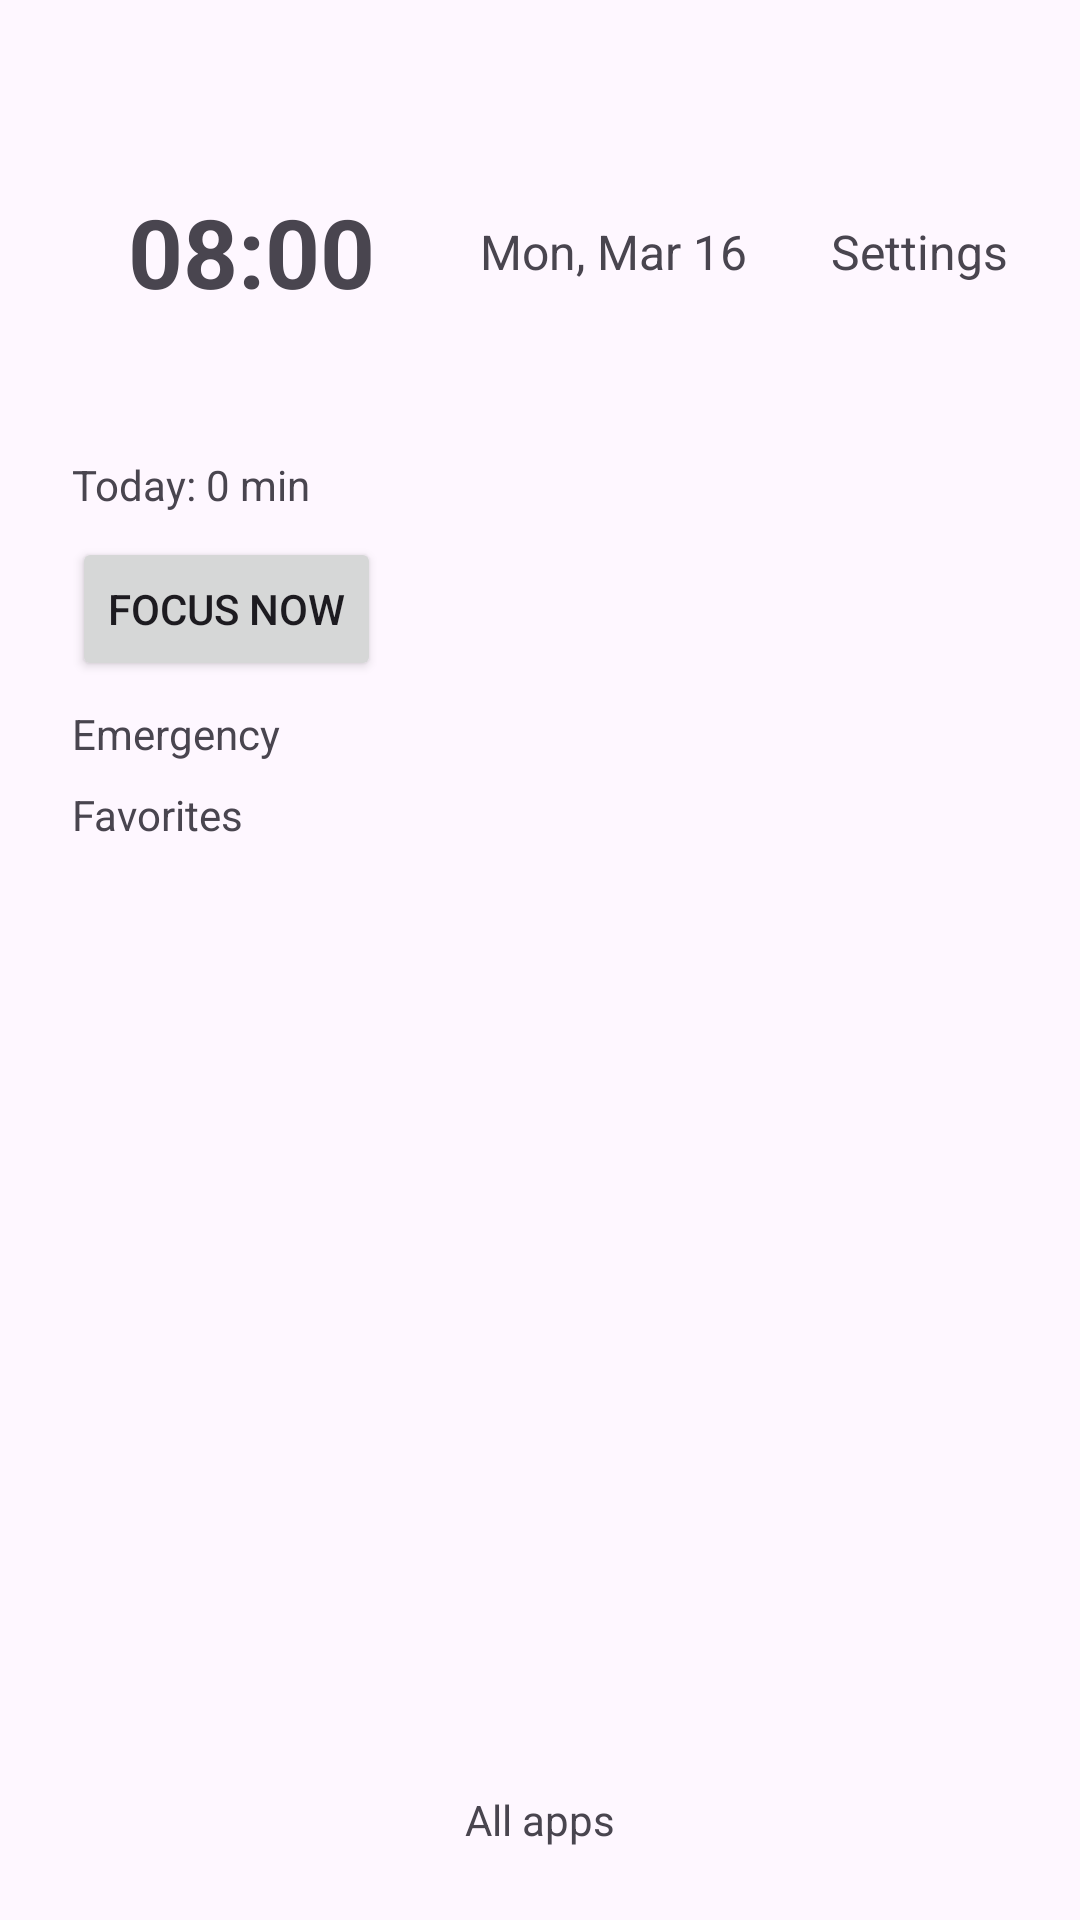

Here is an Android app screen rendered from its layout file. Give the layout XML and the strings, colors and styles it references.
<!-- AndroidManifest.xml: application theme Theme.MinimalLauncher -->
<!-- res/layout/activity_launcher.xml -->
<?xml version="1.0" encoding="utf-8"?>
<LinearLayout xmlns:android="http://schemas.android.com/apk/res/android"
    android:id="@+id/root"
    android:layout_width="match_parent"
    android:layout_height="match_parent"
    android:orientation="vertical"
    android:padding="24dp">

    <LinearLayout
        android:layout_width="match_parent"
        android:layout_height="wrap_content"
        android:orientation="horizontal"
        android:gravity="center_vertical">

        <FrameLayout
            android:layout_width="120dp"
            android:layout_height="120dp"
            android:background="@drawable/clock_circle"
            android:padding="16dp">

            <TextView
                android:id="@+id/clock"
                android:layout_width="wrap_content"
                android:layout_height="wrap_content"
                android:layout_gravity="center"
                android:text="08:00"
                android:textSize="32sp"
                android:textStyle="bold" />
        </FrameLayout>

        <TextView
            android:id="@+id/date"
            android:layout_width="wrap_content"
            android:layout_height="wrap_content"
            android:layout_marginStart="16dp"
            android:text="Mon, Mar 16"
            android:textSize="16sp" />

        <View
            android:layout_width="0dp"
            android:layout_height="0dp"
            android:layout_weight="1" />

        <TextView
            android:id="@+id/settings_btn"
            android:layout_width="wrap_content"
            android:layout_height="wrap_content"
            android:text="Settings"
            android:textSize="16sp" />
    </LinearLayout>

    <TextView
        android:id="@+id/usage_summary"
        android:layout_width="match_parent"
        android:layout_height="wrap_content"
        android:text="Today: 0 min"
        android:paddingTop="8dp" />

    <Button
        android:id="@+id/focus_now"
        android:layout_width="wrap_content"
        android:layout_height="wrap_content"
        android:text="Focus now"
        android:layout_marginTop="8dp" />

    <TextView
        android:id="@+id/emergency_title"
        android:layout_width="match_parent"
        android:layout_height="wrap_content"
        android:text="Emergency"
        android:paddingTop="8dp" />

    <androidx.recyclerview.widget.RecyclerView
        android:id="@+id/emergency_list"
        android:layout_width="match_parent"
        android:layout_height="wrap_content" />

    <TextView
        android:id="@+id/favorites_title"
        android:layout_width="match_parent"
        android:layout_height="wrap_content"
        android:text="Favorites"
        android:paddingTop="8dp" />

    <androidx.recyclerview.widget.RecyclerView
        android:id="@+id/favorites_list"
        android:layout_width="match_parent"
        android:layout_height="wrap_content" />

    <androidx.recyclerview.widget.RecyclerView
        android:id="@+id/app_list"
        android:layout_width="match_parent"
        android:layout_height="0dp"
        android:layout_weight="1"
        android:layout_marginTop="8dp" />

    <TextView
        android:id="@+id/all_apps_btn"
        android:layout_width="match_parent"
        android:layout_height="wrap_content"
        android:text="All apps"
        android:gravity="center"
        android:paddingTop="8dp" />

</LinearLayout>
<!-- resources referenced by this layout -->
<resources>
  <style name="Theme.MinimalLauncher" parent="Theme.Material3.DayNight.NoActionBar">
          <item name="android:statusBarColor">@android:color/transparent</item>
          <item name="android:windowLightStatusBar">true</item>
      </style>
</resources>
